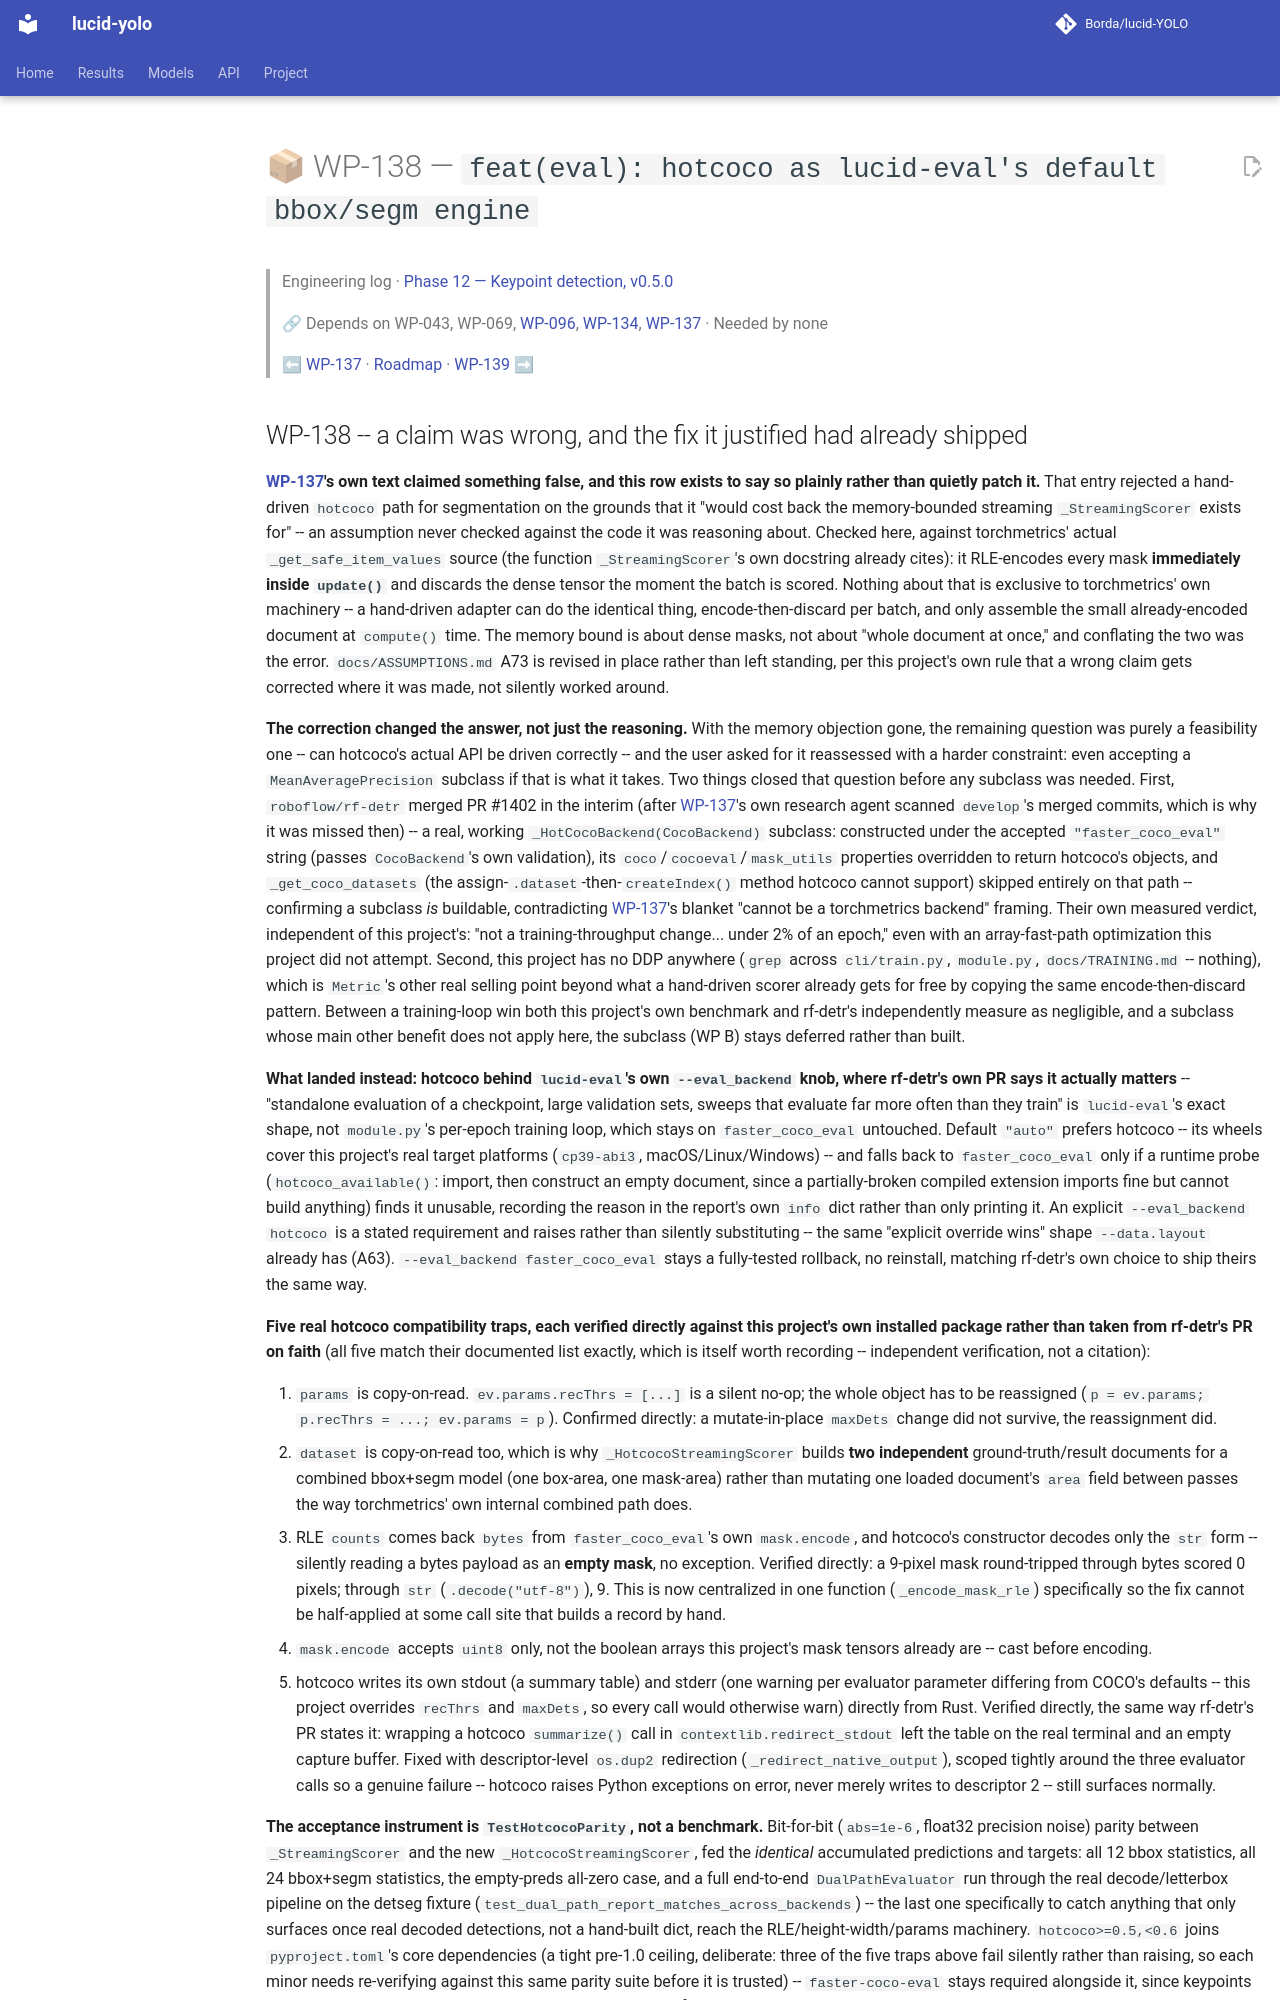

repository: Borda/lucid-YOLO · page: work_packages/wp-138/index.html · generator: mkdocs

# 📦 WP-138 — `feat(eval): hotcoco as lucid-eval's default bbox/segm engine`

> Engineering log · [Phase 12 — Keypoint detection, v0.5.0](../engineering/phase-12-keypoints.md)
>
> 🔗 Depends on WP-043, WP-069, [WP-096](../work_packages/wp-096.md), [WP-134](../work_packages/wp-134.md), [WP-137](../work_packages/wp-137.md) · Needed by none
>
> ⬅ [WP-137](../work_packages/wp-137.md) · [Roadmap](../ROADMAP.md) · [WP-139](../work_packages/wp-139.md) ➡

<!-- --8<-- [start:engineering] -->
